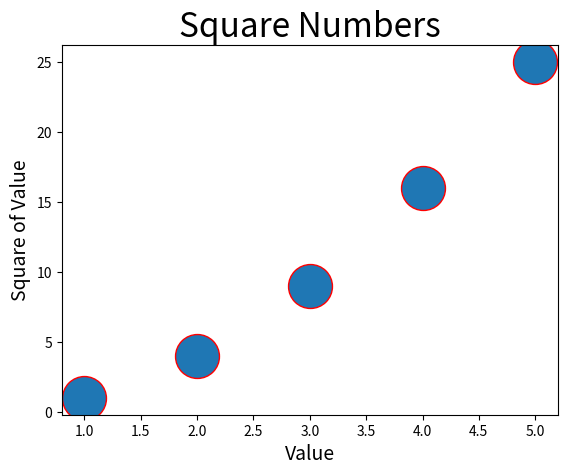

Generate this figure with matplotlib:
import matplotlib.pyplot as plt
'''绘制一系列散点图'''
x_values = [1, 2, 3, 4, 5]
y_values = [1, 4, 9, 16, 25] 
#plt.scatter(x_values,y_values,s = 500)
plt.scatter(x_values,y_values,s = 1000,edgecolors='red')


# 设置图表标题并给坐标轴加上标签
plt.title("Square Numbers", fontsize=24)
plt.xlabel("Value", fontsize=14)
plt.ylabel("Square of Value", fontsize=14) 
plt.plot()

plt.show()
